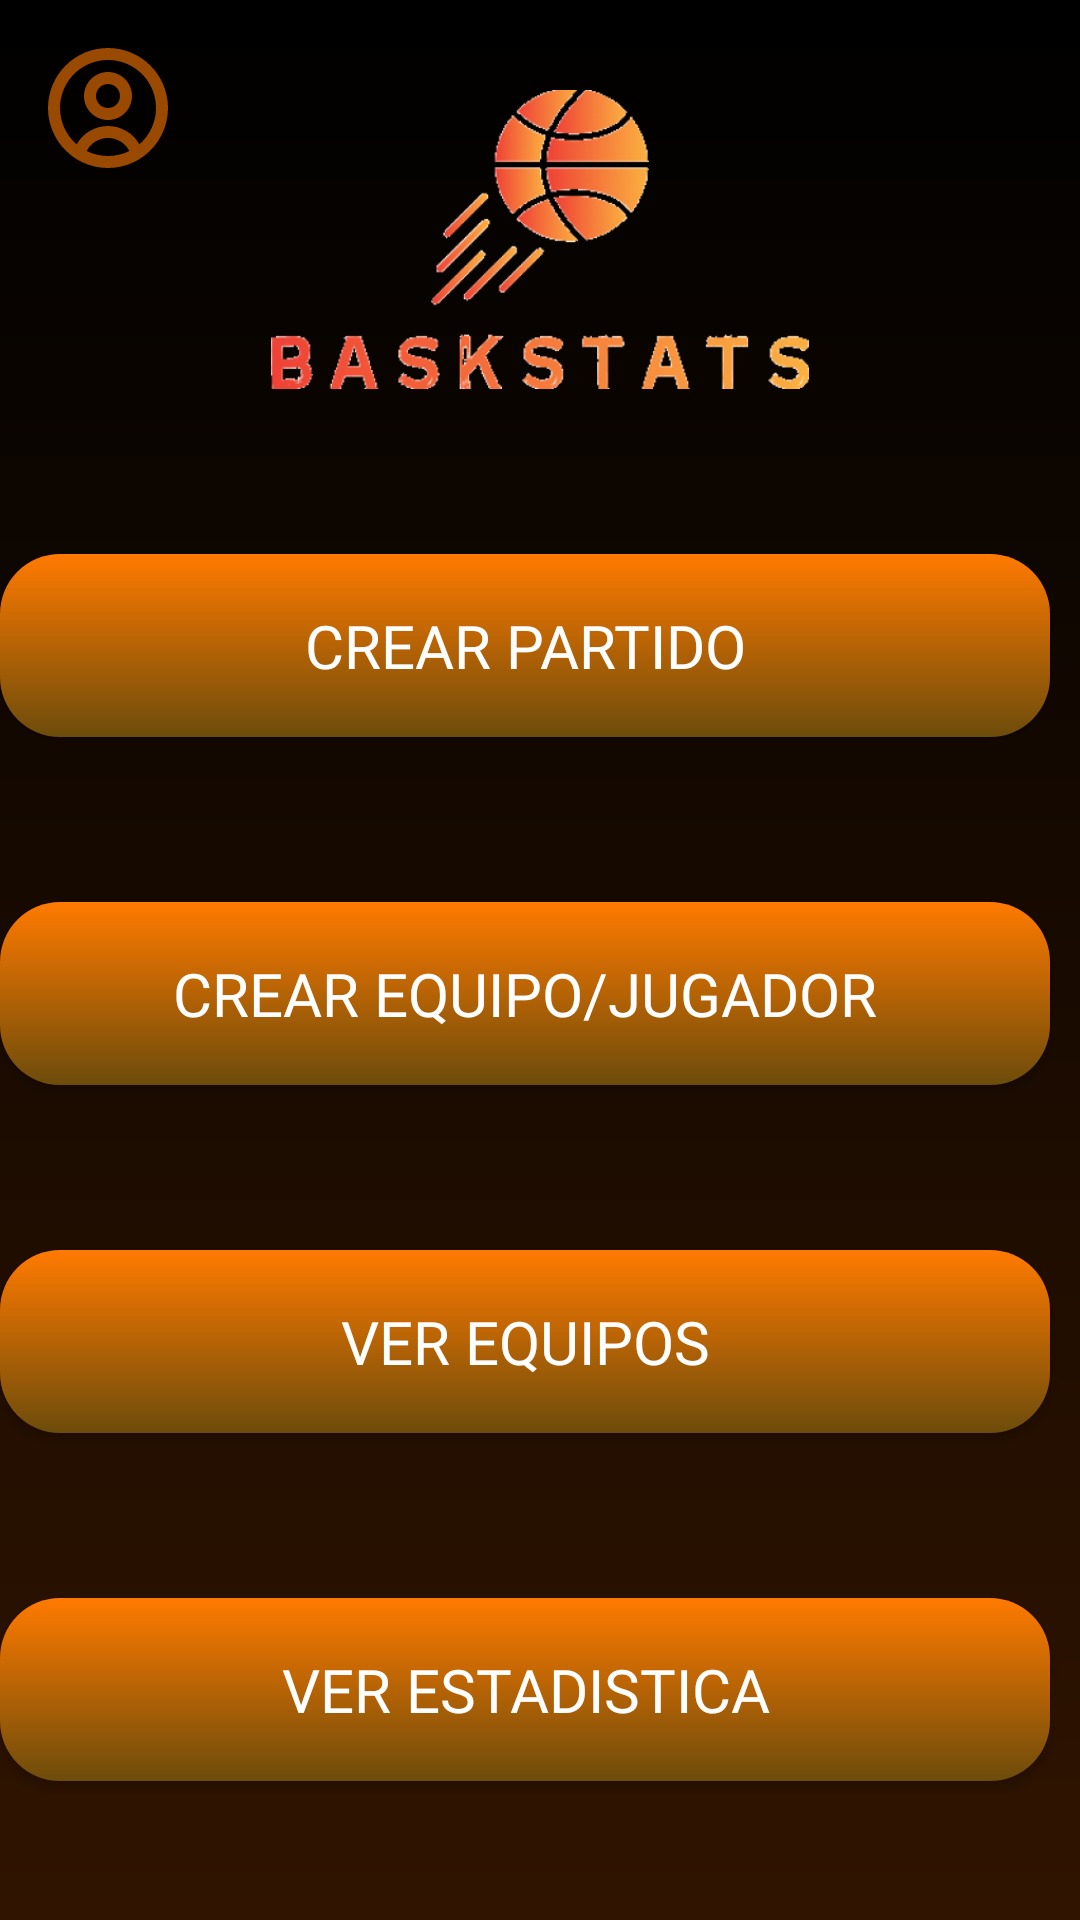

Here is an Android app screen rendered from its layout file. Give the layout XML and the strings, colors and styles it references.
<!-- AndroidManifest.xml: application theme Theme.MyApp -->
<!-- res/layout/fragment_menu_principal.xml -->
<?xml version="1.0" encoding="UTF-8"?>
<androidx.drawerlayout.widget.DrawerLayout
    xmlns:android="http://schemas.android.com/apk/res/android"
    xmlns:tools="http://schemas.android.com/tools"
    xmlns:app="http://schemas.android.com/apk/res-auto"
    android:id="@+id/drawer_layout"
    android:layout_width="match_parent"
    android:layout_height="match_parent"
    android:fitsSystemWindows="true"
    tools:openDrawer="start"
    style="@style/groupStyle_1"
    android:background="@android:color/white">

    
    <FrameLayout
        android:id="@+id/frameMenuPrincipal"
        android:layout_width="match_parent"
        android:layout_height="match_parent"
        android:fitsSystemWindows="true"
        android:orientation="vertical"
        style="@style/groupStyle_1">

        
        <ImageButton
            android:id="@+id/btnOpenDrawer"
            android:layout_width="wrap_content"
            android:layout_height="wrap_content"
            android:src="@drawable/img_settings"
            android:background="?attr/selectableItemBackground"
            android:padding="16dp"
            android:layout_gravity="start"/>

        
        <LinearLayout
            android:id="@+id/linearColumnsettings"
            android:layout_width="match_parent"
            android:layout_height="match_parent"
            android:orientation="vertical">


            <ImageView
                android:id="@+id/imageImageNine"
                android:layout_width="180dp"
                android:layout_height="wrap_content"
                android:layout_marginTop="30dp"
                android:layout_gravity="center"
                android:adjustViewBounds="true"
                android:scaleType="fitCenter"
                android:src="@drawable/img_image9" />

            
            <androidx.appcompat.widget.AppCompatButton
                android:id="@+id/btnCrearPartido"
                style="@style/btnGradientRounded"
                android:layout_width="match_parent"
                android:layout_height="wrap_content"
                android:layout_marginEnd="@dimen/_10pxh"
                android:layout_marginTop="@dimen/_55pxv"
                android:paddingBottom="@dimen/_17pxv"
                android:paddingEnd="@dimen/_30pxh"
                android:paddingStart="@dimen/_30pxh"
                android:paddingTop="@dimen/_17pxv"
                android:text="@string/lbl_crear_partido"/>

            <androidx.appcompat.widget.AppCompatButton
                android:id="@+id/btnmenucrear"
                style="@style/btnGradientRounded"
                android:layout_width="match_parent"
                android:layout_height="wrap_content"
                android:layout_marginEnd="@dimen/_10pxh"
                android:layout_marginTop="@dimen/_55pxv"
                android:paddingBottom="@dimen/_17pxv"
                android:paddingEnd="@dimen/_30pxh"
                android:paddingStart="@dimen/_30pxh"
                android:paddingTop="@dimen/_17pxv"
                android:text="Crear Equipo/Jugador"/>

            <androidx.appcompat.widget.AppCompatButton
                android:id="@+id/btnVerEquipos"
                style="@style/btnGradientRounded"
                android:layout_width="match_parent"
                android:layout_height="wrap_content"
                android:layout_marginEnd="@dimen/_10pxh"
                android:layout_marginTop="@dimen/_55pxv"
                android:paddingBottom="@dimen/_17pxv"
                android:paddingEnd="@dimen/_30pxh"
                android:paddingStart="@dimen/_30pxh"
                android:paddingTop="@dimen/_17pxv"
                android:singleLine="true"
                android:text="@string/lbl_ver_equipos"/>
            <androidx.appcompat.widget.AppCompatButton
                android:id="@+id/btnVerEstadisticas"
                style="@style/btnGradientRounded"
                android:layout_width="match_parent"
                android:layout_height="wrap_content"
                android:layout_marginEnd="@dimen/_10pxh"
                android:layout_marginTop="@dimen/_55pxv"
                android:paddingBottom="@dimen/_17pxv"
                android:paddingEnd="@dimen/_30pxh"
                android:paddingStart="@dimen/_30pxh"
                android:paddingTop="@dimen/_17pxv"
                android:text="Ver Estadistica"/>
            <androidx.appcompat.widget.AppCompatButton
                android:id="@+id/btnNoticias"
                style="@style/btnGradientRounded"
                android:layout_width="match_parent"
                android:layout_height="wrap_content"
                android:layout_marginEnd="@dimen/_10pxh"
                android:layout_marginTop="@dimen/_55pxv"
                android:paddingBottom="@dimen/_17pxv"
                android:paddingEnd="@dimen/_30pxh"
                android:paddingStart="@dimen/_30pxh"
                android:paddingTop="@dimen/_17pxv"
                android:text="SocialBask"/>


        </LinearLayout>

    </FrameLayout>

    <com.google.android.material.navigation.NavigationView
        android:id="@+id/nav_view"
        android:layout_width="wrap_content"
        android:layout_height="match_parent"
        android:layout_gravity="start"
        android:fitsSystemWindows="true"
        app:headerLayout="@layout/nav_header_main"
        app:menu="@menu/activity_main_drawer" />

</androidx.drawerlayout.widget.DrawerLayout>
<!-- res/layout/nav_header_main.xml (included above) -->
<?xml version="1.0" encoding="utf-8"?>
<LinearLayout xmlns:android="http://schemas.android.com/apk/res/android"
    xmlns:app="http://schemas.android.com/apk/res-auto"
    android:layout_width="match_parent"
    android:layout_height="@dimen/nav_header_height"
    style="@style/groupStyle_4"
    android:gravity="bottom"
    android:orientation="vertical"
    android:paddingLeft="@dimen/activity_horizontal_margin"
    android:paddingTop="@dimen/activity_vertical_margin"
    android:paddingRight="@dimen/activity_horizontal_margin"
    android:paddingBottom="@dimen/activity_vertical_margin"
    android:theme="@style/ThemeOverlay.AppCompat.Dark">

    <ImageView
        android:layout_width="wrap_content"
        android:layout_height="wrap_content"
        android:src="@drawable/img_image9"
        android:layout_gravity="center"
        android:padding="16dp" />

    

</LinearLayout>
<!-- resources referenced by this layout -->
<resources>
  <dimen name="_10pxh">10.0dp</dimen>
  <dimen name="_17pxv">17.0dp</dimen>
  <dimen name="_30pxh">30.0dp</dimen>
  <dimen name="_55pxv">55.0dp</dimen>
  <dimen name="activity_horizontal_margin">16dp</dimen>
  <dimen name="activity_vertical_margin">16dp</dimen>
  <dimen name="nav_header_height">176dp</dimen>
  <string name="lbl_crear_partido">Crear Partido</string>
  <string name="lbl_ver_equipos">Ver Equipos</string>
  <style name="btnGradientRounded">
          <item name="android:textSize">@dimen/_20pxh</item>
          <item name="android:textColor">@color/white_A700</item>
          <item name="android:fontFamily">@font/literata</item>
          <item name="android:textFontWeight" tools:targetApi="p">400</item>
          <item name="android:background">@drawable/rectangle_gradient_s_orange_700_e_lime_900_radius_20</item>
      </style>
  <style name="groupStyle_1">
          <item name="android:background">@drawable/rectangle_gradient_s_black_900_e_gray_900</item>
      </style>
  <style name="groupStyle_4">
          <item name="android:background">@drawable/rectangle_gradient_s_black_900_c_gray_902_e_red_900</item>
      </style>
  <style name="Theme.MyApp" parent="Theme.MaterialComponents.DayNight.NoActionBar">
          
          <item name="colorPrimary">@color/orange_800</item>
          <item name="colorPrimaryVariant">@color/orange_800</item>
          <item name="colorOnPrimary">@color/white</item>
          
          <item name="colorSecondary">@color/teal_200</item>
          <item name="colorSecondaryVariant">@color/teal_700</item>
          <item name="colorOnSecondary">@color/black</item>
          
          <item name="android:statusBarColor" tools:targetApi="l">?attr/colorPrimaryVariant</item>
          
      </style>
  <dimen name="_20pxh">20.0dp</dimen>
  <color name="white_A700">#ffffff</color>
  <!-- drawable rectangle_gradient_s_orange_700_e_lime_900_radius_20 (drawable) -->
  <?xml version="1.0" encoding="UTF-8"?>
  <shape android:shape="rectangle" xmlns:android="http://schemas.android.com/apk/res/android">
      <gradient android:angle="270.0" android:endColor="@color/lime_900"
          android:startColor="@color/orange_700" android:type="linear"/>
      <corners android:radius="@dimen/_20pxh"/>
  </shape>
  <!-- drawable rectangle_gradient_s_black_900_e_gray_900 (drawable) -->
  <?xml version="1.0" encoding="UTF-8"?>
  <shape android:shape="rectangle" xmlns:android="http://schemas.android.com/apk/res/android">
      <gradient android:angle="270.0" android:endColor="@color/gray_900"
          android:startColor="@color/black_900" android:type="linear"/>
  </shape>
  <!-- drawable rectangle_gradient_s_black_900_c_gray_902_e_red_900 (drawable) -->
  <?xml version="1.0" encoding="UTF-8"?>
  <shape android:shape="rectangle" xmlns:android="http://schemas.android.com/apk/res/android">
      <gradient android:angle="270.0"
          android:centerColor="@color/gray_902"
          android:endColor="@color/red_900"
          android:startColor="@color/black_900" android:type="linear"/>
  </shape>
  <color name="orange_800">#d66700</color>
  <color name="white">#FFFFFFFF</color>
  <color name="teal_200">#FF03DAC5</color>
  <color name="teal_700">#FF018786</color>
  <color name="black">#FF000000</color>
  <color name="lime_900">#6d4c0b</color>
  <color name="orange_700">#ff7a00</color>
  <color name="gray_900">#301400</color>
  <color name="black_900">#000000</color>
  <color name="gray_902">#311400</color>
  <color name="red_900">#773100</color>
</resources>
